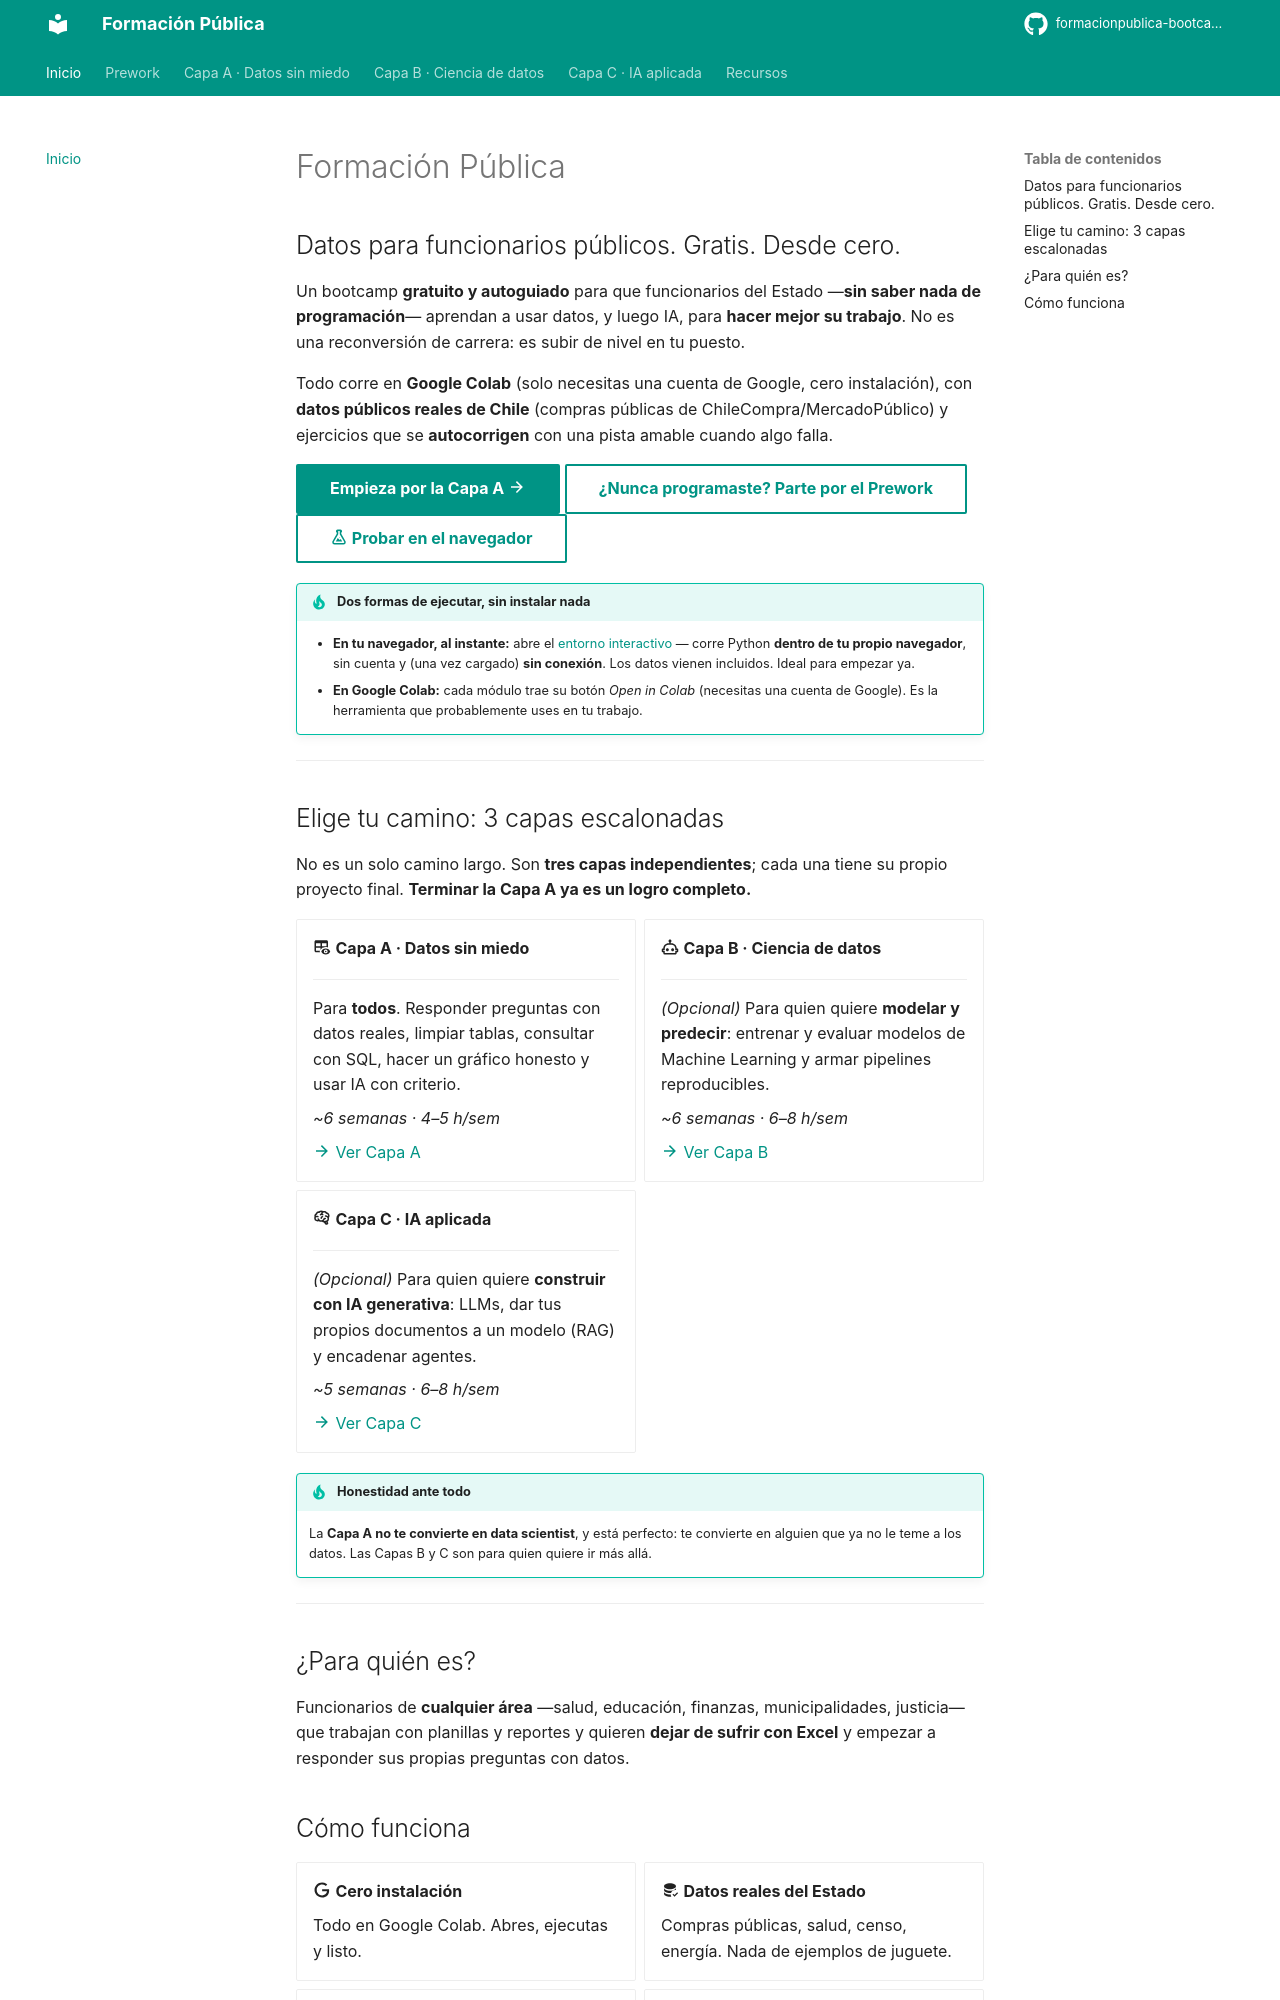

repository: formacionpublica-bootcamp/bootcamp · page: index.html · generator: mkdocs

# Formación Pública

## Datos para funcionarios públicos. Gratis. Desde cero.

Un bootcamp **gratuito y autoguiado** para que funcionarios del Estado —**sin saber nada de
programación**— aprendan a usar datos, y luego IA, para **hacer mejor su trabajo**. No es una
reconversión de carrera: es subir de nivel en tu puesto.

Todo corre en **Google Colab** (solo necesitas una cuenta de Google, cero instalación), con
**datos públicos reales de Chile** (compras públicas de ChileCompra/MercadoPúblico) y ejercicios
que se **autocorrigen** con una pista amable cuando algo falla.

[Empieza por la Capa A :material-arrow-right:](capa-a.md){ .md-button .md-button--primary }
[¿Nunca programaste? Parte por el Prework](prework.md){ .md-button }
[:material-flask-outline: Probar en el navegador](https://formacionpublica.cl/lite/lab/index.html){ .md-button }

!!! tip "Dos formas de ejecutar, sin instalar nada"
    - **En tu navegador, al instante:** abre el [entorno interactivo](https://formacionpublica.cl/lite/lab/index.html) — corre Python **dentro de tu propio navegador**, sin cuenta y (una vez cargado) **sin conexión**. Los datos vienen incluidos. Ideal para empezar ya.
    - **En Google Colab:** cada módulo trae su botón *Open in Colab* (necesitas una cuenta de Google). Es la herramienta que probablemente uses en tu trabajo.

---

## Elige tu camino: 3 capas escalonadas

No es un solo camino largo. Son **tres capas independientes**; cada una tiene su propio proyecto
final. **Terminar la Capa A ya es un logro completo.**

<div class="grid cards" markdown>

-   :material-table-eye: __Capa A · Datos sin miedo__

    ---

    Para **todos**. Responder preguntas con datos reales, limpiar tablas, consultar con SQL, hacer
    un gráfico honesto y usar IA con criterio.

    *~6 semanas · 4–5 h/sem*

    [:material-arrow-right: Ver Capa A](capa-a.md)

-   :material-robot-outline: __Capa B · Ciencia de datos__

    ---

    *(Opcional)* Para quien quiere **modelar y predecir**: entrenar y evaluar modelos de Machine
    Learning y armar pipelines reproducibles.

    *~6 semanas · 6–8 h/sem*

    [:material-arrow-right: Ver Capa B](capa-b.md)

-   :material-brain: __Capa C · IA aplicada__

    ---

    *(Opcional)* Para quien quiere **construir con IA generativa**: LLMs, dar tus propios documentos
    a un modelo (RAG) y encadenar agentes.

    *~5 semanas · 6–8 h/sem*

    [:material-arrow-right: Ver Capa C](capa-c.md)

</div>

!!! tip "Honestidad ante todo"
    La **Capa A no te convierte en data scientist**, y está perfecto: te convierte en alguien que ya
    no le teme a los datos. Las Capas B y C son para quien quiere ir más allá.

---

## ¿Para quién es?

Funcionarios de **cualquier área** —salud, educación, finanzas, municipalidades, justicia— que
trabajan con planillas y reportes y quieren **dejar de sufrir con Excel** y empezar a responder sus
propias preguntas con datos.
